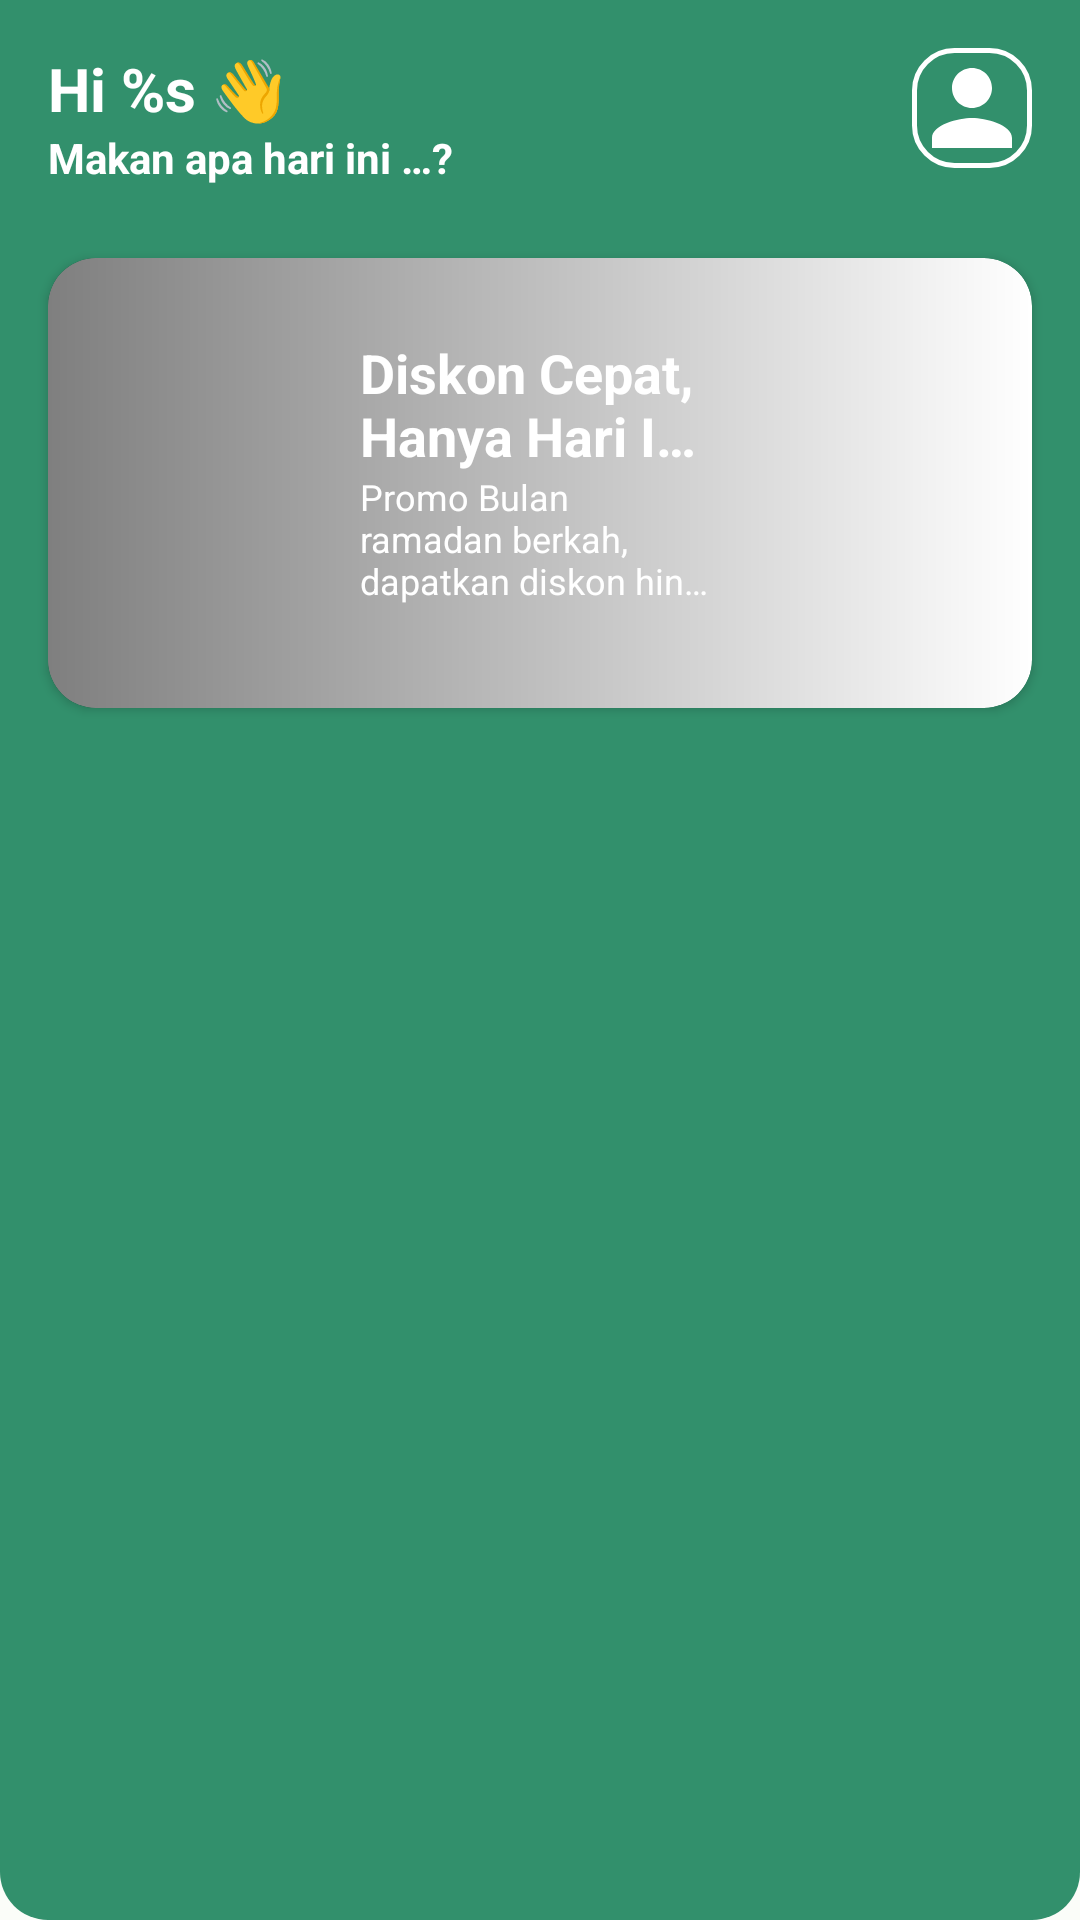

Produce the Android XML layout that renders to this screen, including the resource entries it uses.
<!-- AndroidManifest.xml: application theme AppTheme -->
<!-- res/layout/layout_header.xml -->
<?xml version="1.0" encoding="utf-8"?>
<androidx.constraintlayout.widget.ConstraintLayout xmlns:android="http://schemas.android.com/apk/res/android"
    xmlns:app="http://schemas.android.com/apk/res-auto"
    xmlns:tools="http://schemas.android.com/tools"
    android:layout_width="match_parent"
    android:layout_height="match_parent"
    android:background="@drawable/bg_header"
    android:paddingBottom="8sp">

    <androidx.constraintlayout.widget.ConstraintLayout
        android:id="@+id/layout_toolbar"
        android:layout_width="match_parent"
        android:layout_height="wrap_content"
        app:layout_constraintTop_toTopOf="parent"
        android:padding="8dp">

        <TextView
            android:id="@+id/tv_profile_name"
            android:layout_width="0dp"
            android:layout_height="wrap_content"
            android:layout_margin="8dp"
            android:ellipsize="end"
            android:maxLines="1"
            android:text="@string/text_name"
            android:textColor="@color/white"
            android:textSize="20sp"
            android:textStyle="bold"
            app:layout_constraintEnd_toStartOf="@+id/iv_app_menu"
            app:layout_constraintStart_toStartOf="parent"
            app:layout_constraintTop_toTopOf="parent" />

        <TextView
            android:id="@+id/tv_greetings"
            android:layout_width="0dp"
            android:layout_height="wrap_content"
            android:layout_marginStart="8dp"
            android:ellipsize="end"
            android:text="@string/text_greetings"
            android:textColor="@color/white"
            android:textSize="14sp"
            android:textStyle="bold"
            app:layout_constraintEnd_toStartOf="@+id/iv_app_menu"
            app:layout_constraintStart_toStartOf="parent"
            app:layout_constraintTop_toBottomOf="@+id/tv_profile_name" />

        <ImageView
            android:id="@+id/iv_app_menu"
            android:layout_width="40dp"
            android:layout_height="40dp"
            android:layout_margin="8dp"
            android:src="@drawable/ic_menu"
            app:layout_constraintEnd_toStartOf="@+id/iv_profile_menu"
            app:layout_constraintTop_toTopOf="parent" />


        <ImageView
            android:id="@+id/iv_profile_menu"
            android:layout_width="40dp"
            android:layout_height="40dp"
            android:layout_margin="8dp"
            android:src="@drawable/ic_profile"
            app:layout_constraintEnd_toEndOf="parent"
            app:layout_constraintTop_toTopOf="parent" />

    </androidx.constraintlayout.widget.ConstraintLayout>

    <include
        android:id="@+id/layout_banner"
        layout="@layout/layout_banner"
        android:layout_width="match_parent"
        android:layout_height="150dp"
        android:layout_marginHorizontal="16dp"
        android:layout_marginTop="16dp"
        app:layout_constraintEnd_toEndOf="parent"
        app:layout_constraintStart_toStartOf="parent"
        app:layout_constraintTop_toBottomOf="@id/layout_toolbar" />

</androidx.constraintlayout.widget.ConstraintLayout>
<!-- res/layout/layout_banner.xml (included above) -->
<androidx.cardview.widget.CardView xmlns:android="http://schemas.android.com/apk/res/android"
    xmlns:app="http://schemas.android.com/apk/res-auto"
    xmlns:tools="http://schemas.android.com/tools"
    android:layout_width="match_parent"
    android:layout_height="150dp"
    android:layout_margin="4dp"
    app:cardCornerRadius="16dp"
    app:elevation="4dp">


    <FrameLayout
        android:layout_width="match_parent"
        android:layout_height="match_parent">

        <ImageView
            android:id="@+id/bg_home_banner"
            android:layout_width="match_parent"
            android:layout_height="match_parent"
            android:scaleType="centerCrop" />

        <View
            android:layout_width="match_parent"
            android:layout_height="match_parent"
            android:background="@drawable/bg_black_gradient_banner" />

        <androidx.constraintlayout.widget.ConstraintLayout
            android:layout_width="match_parent"
            android:layout_height="wrap_content"
            android:layout_marginTop="10dp"
            android:padding="16dp">

            <ImageView
                android:id="@+id/iv_food_banner"
                android:layout_width="80dp"
                android:layout_height="80dp"
                android:foregroundGravity="center"
                android:scaleType="fitCenter"
                app:layout_constraintBottom_toBottomOf="parent"
                app:layout_constraintEnd_toEndOf="parent" />

            <ImageView
                android:id="@+id/iv_icon_banner"
                android:layout_width="80dp"
                android:layout_height="80dp"
                android:foregroundGravity="center"
                android:scaleType="fitCenter"
                app:layout_constraintBottom_toBottomOf="parent"
                app:layout_constraintStart_toStartOf="parent"
                app:layout_constraintTop_toTopOf="parent"
                app:tint="@android:color/white" />


            <TextView
                android:id="@+id/tv_title_banner"
                android:layout_width="0dp"
                android:layout_height="wrap_content"
                android:layout_marginHorizontal="8dp"
                android:ellipsize="end"
                android:maxLines="2"
                android:text="@string/title_desc"
                android:textColor="@android:color/white"
                android:textSize="18sp"
                android:textStyle="bold"
                app:layout_constraintEnd_toStartOf="@+id/iv_food_banner"
                app:layout_constraintStart_toEndOf="@+id/iv_icon_banner"
                app:layout_constraintTop_toTopOf="parent" />


            <TextView
                android:id="@+id/tv_desc_banner"
                android:layout_width="0dp"
                android:layout_height="wrap_content"
                android:layout_marginHorizontal="8dp"
                android:ellipsize="end"
                android:maxLines="3"
                android:text="@string/text_desc_banner"
                android:textColor="@android:color/white"
                android:textSize="12sp"
                app:layout_constraintEnd_toStartOf="@+id/iv_food_banner"
                app:layout_constraintStart_toEndOf="@+id/iv_icon_banner"
                app:layout_constraintTop_toBottomOf="@+id/tv_title_banner" />


        </androidx.constraintlayout.widget.ConstraintLayout>
    </FrameLayout>
</androidx.cardview.widget.CardView>
<!-- resources referenced by this layout -->
<resources>
  <color name="white">#FFFFFFFF</color>
  <!-- drawable bg_black_gradient_banner (drawable) -->
  <?xml version="1.0" encoding="utf-8"?>
      <shape xmlns:android="http://schemas.android.com/apk/res/android">
          <gradient
              android:startColor="#00000000"
              android:endColor="#80000000"
              android:angle="180"
              android:dither="true"
              />
      </shape>
  <!-- drawable bg_header (drawable) -->
  <?xml version="1.0" encoding="utf-8"?>
  <shape xmlns:android="http://schemas.android.com/apk/res/android">
      <solid android:color="@color/seed"/>
      <corners android:topLeftRadius="0dp"
          android:topRightRadius="0dp"
          android:bottomLeftRadius="16dp"
          android:bottomRightRadius="16dp"/>
  </shape>
  <!-- drawable ic_profile (drawable) -->
  <layer-list xmlns:android="http://schemas.android.com/apk/res/android">
      
      <item>
          <shape android:shape="rectangle">
              <solid android:color="@android:color/transparent" />
              <corners android:radius="8dp" /> 
              <stroke
                  android:width="1dp"
                  android:color="@android:color/white" />
          </shape>
      </item>
  
      <item
          android:width="24dp"
          android:height="24dp"
          android:viewportWidth="24"
          android:viewportHeight="24">
          <vector
              android:width="24dp"
              android:height="24dp"
              android:viewportWidth="24"
              android:viewportHeight="24"
              android:tint="#FFFFFF">
              <path
                  android:fillColor="@android:color/white"
                  android:pathData="M12,12c2.21,0 4,-1.79 4,-4s-1.79,-4 -4,-4 -4,1.79 -4,4 1.79,4 4,4zM12,14c-2.67,0 -8,1.34 -8,4v2h16v-2c0,-2.66 -5.33,-4 -8,-4z"/>
          </vector>
      </item>
  </layer-list>
  <string name="text_desc_banner">Promo Bulan ramadan berkah, dapatkan diskon hingga 50%, mulai dari makanan, minuman, dan jajanan! </string>
  <string name="text_greetings">Makan apa hari ini …?</string>
  <string name="text_name">Hi %s 👋</string>
  <string name="title_desc">Diskon Cepat, Hanya Hari Ini!! </string>
  <color name="seed">#32906c</color>
  <color name="md_theme_light_primary">#006C4C</color>
  <color name="md_theme_light_onPrimary">#FFFFFF</color>
  <color name="md_theme_light_primaryContainer">#88F8C7</color>
  <color name="md_theme_light_onPrimaryContainer">#002115</color>
  <color name="md_theme_light_secondary">#4D6357</color>
  <color name="md_theme_light_onSecondary">#FFFFFF</color>
  <color name="md_theme_light_secondaryContainer">#CFE9D9</color>
  <color name="md_theme_light_onSecondaryContainer">#092016</color>
  <color name="md_theme_light_tertiary">#3D6373</color>
  <color name="md_theme_light_onTertiary">#FFFFFF</color>
  <color name="md_theme_light_tertiaryContainer">#C1E8FB</color>
  <color name="md_theme_light_onTertiaryContainer">#001F29</color>
  <color name="md_theme_light_error">#BA1A1A</color>
  <color name="md_theme_light_errorContainer">#FFDAD6</color>
  <color name="md_theme_light_onError">#FFFFFF</color>
  <color name="md_theme_light_onErrorContainer">#410002</color>
  <color name="md_theme_light_background">#FBFDF9</color>
  <color name="md_theme_light_onBackground">#191C1A</color>
  <color name="md_theme_light_surface">#FBFDF9</color>
  <color name="md_theme_light_onSurface">#191C1A</color>
  <color name="md_theme_light_surfaceVariant">#DBE5DD</color>
  <color name="md_theme_light_onSurfaceVariant">#404943</color>
  <color name="md_theme_light_outline">#707973</color>
  <color name="md_theme_light_inverseOnSurface">#EFF1ED</color>
  <color name="md_theme_light_inverseSurface">#2E312F</color>
  <color name="md_theme_light_inversePrimary">#6CDBAC</color>
</resources>
